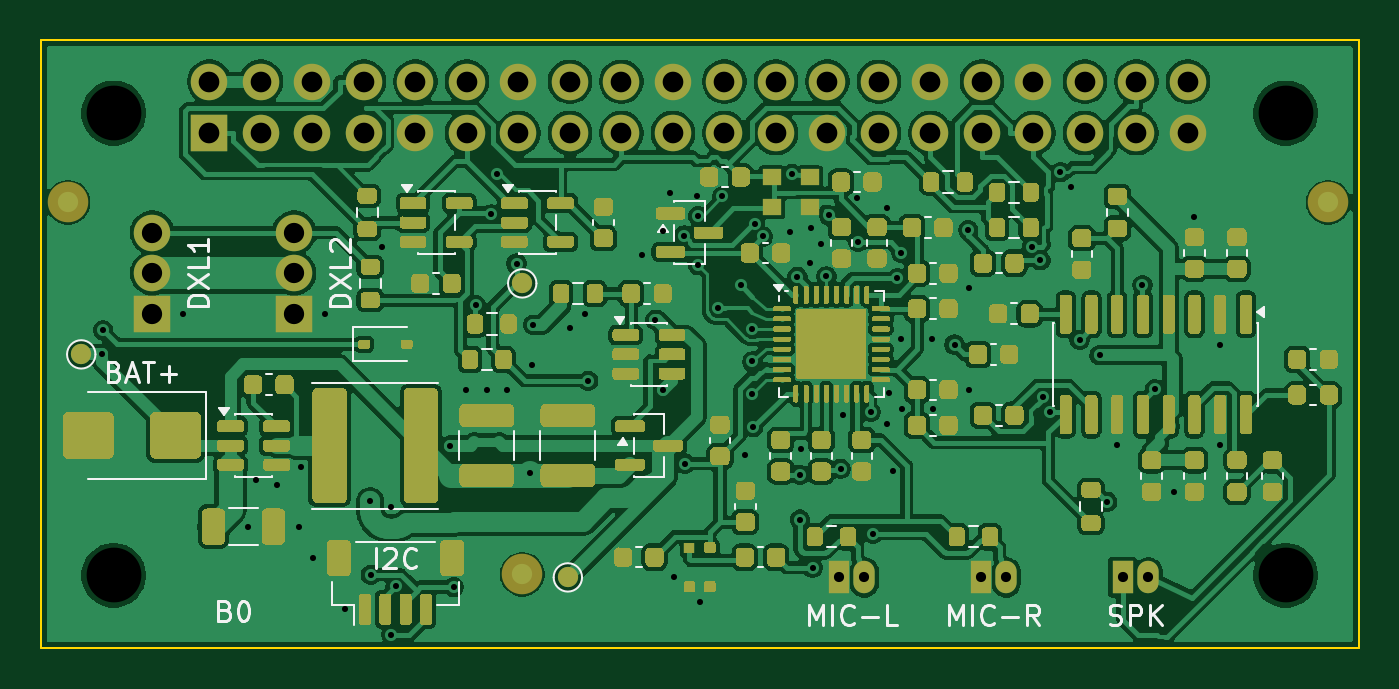
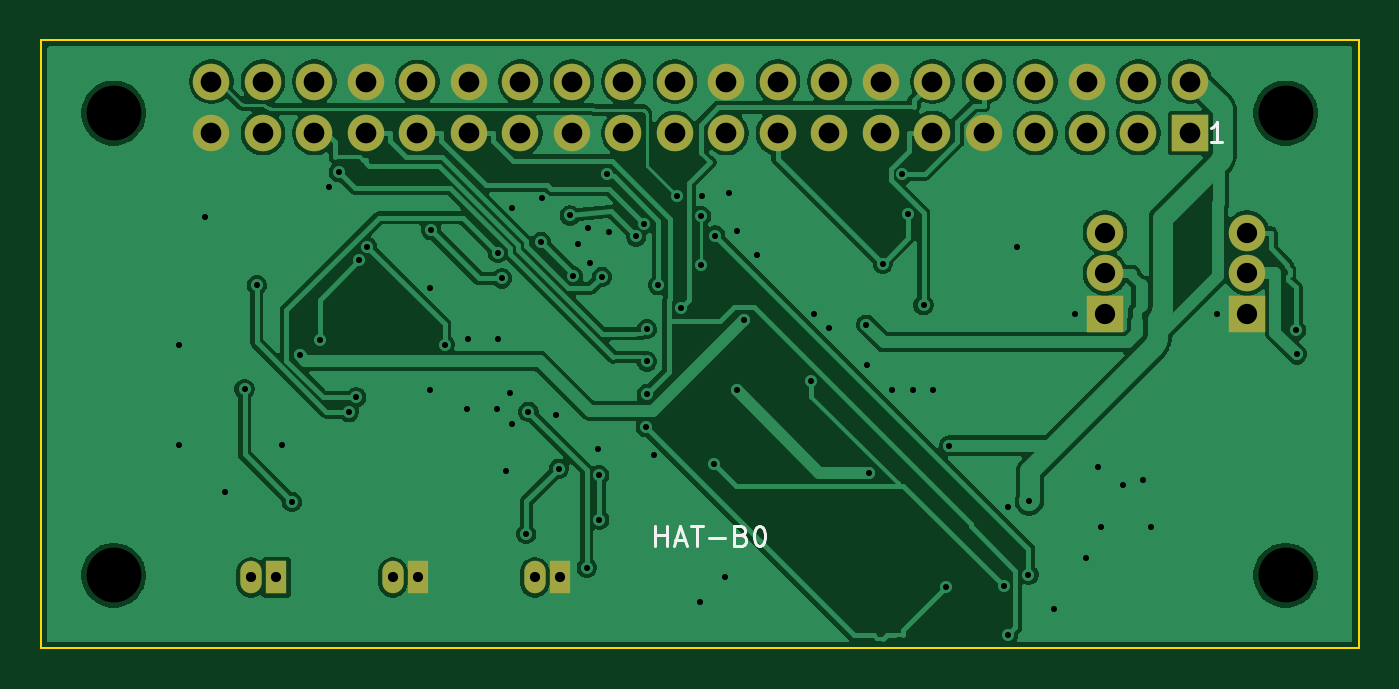
Circuit board: 10 layer files. Board 65.0 x 30.0 mm.
- bottom_copper: custom_hat_rev_b-B_Cu.gbl (124220 bytes)
- bottom_mask: custom_hat_rev_b-B_Mask.gbs (2035 bytes)
- bottom_silk: custom_hat_rev_b-B_Silkscreen.gbo (3235 bytes)
- outline: custom_hat_rev_b-Edge_Cuts.gm1 (750 bytes)
- top_copper: custom_hat_rev_b-F_Cu.gtl (346002 bytes)
- top_mask: custom_hat_rev_b-F_Mask.gts (68231 bytes)
- paste: custom_hat_rev_b-F_Paste.gtp (67517 bytes)
- top_silk: custom_hat_rev_b-F_Silkscreen.gto (23026 bytes)
- drill: custom_hat_rev_b-NPTH.drl (384 bytes)
- drill: custom_hat_rev_b-PTH.drl (3036 bytes)

=== bottom_copper: custom_hat_rev_b-B_Cu.gbl (124220 bytes, source omitted) ===
=== bottom_mask: custom_hat_rev_b-B_Mask.gbs ===
G04 #@! TF.GenerationSoftware,KiCad,Pcbnew,10.0.7*
G04 #@! TF.CreationDate,2026-11-04T18:57:24+08:00*
G04 #@! TF.ProjectId,custom_hat_rev_b,63757374-6f6d-45f6-9861-745f7265765f,B.0 CANDIDATE*
G04 #@! TF.SameCoordinates,Original*
G04 #@! TF.FileFunction,Soldermask,Bot*
G04 #@! TF.FilePolarity,Negative*
%FSLAX46Y46*%
G04 Gerber Fmt 4.6, Leading zero omitted, Abs format (unit mm)*
G04 Created by KiCad (PCBNEW 10.0.7) date 2026-11-04 18:57:24*
%MOMM*%
%LPD*%
G01*
G04 APERTURE LIST*
%ADD10R,1.800000X1.800000*%
%ADD11O,1.800000X1.800000*%
%ADD12R,1.050000X1.600000*%
%ADD13O,1.050000X1.600000*%
G04 APERTURE END LIST*
D10*
X105500000Y-113500000D03*
D11*
X105500000Y-111500000D03*
X105500000Y-109500000D03*
D12*
X153375000Y-126500000D03*
D13*
X154625000Y-126500000D03*
D12*
X139375000Y-126500000D03*
D13*
X140625000Y-126500000D03*
D10*
X112500000Y-113500000D03*
D11*
X112500000Y-111500000D03*
X112500000Y-109500000D03*
D12*
X146375000Y-126500000D03*
D13*
X147625000Y-126500000D03*
D10*
X108320000Y-104590000D03*
D11*
X108320000Y-102050000D03*
X110860000Y-104590000D03*
X110860000Y-102050000D03*
X113400000Y-104590000D03*
X113400000Y-102050000D03*
X115940000Y-104590000D03*
X115940000Y-102050000D03*
X118480000Y-104590000D03*
X118480000Y-102050000D03*
X121020000Y-104590000D03*
X121020000Y-102050000D03*
X123560000Y-104590000D03*
X123560000Y-102050000D03*
X126100000Y-104590000D03*
X126100000Y-102050000D03*
X128640000Y-104590000D03*
X128640000Y-102050000D03*
X131180000Y-104590000D03*
X131180000Y-102050000D03*
X133720000Y-104590000D03*
X133720000Y-102050000D03*
X136260000Y-104590000D03*
X136260000Y-102050000D03*
X138800000Y-104590000D03*
X138800000Y-102050000D03*
X141340000Y-104590000D03*
X141340000Y-102050000D03*
X143880000Y-104590000D03*
X143880000Y-102050000D03*
X146420000Y-104590000D03*
X146420000Y-102050000D03*
X148960000Y-104590000D03*
X148960000Y-102050000D03*
X151500000Y-104590000D03*
X151500000Y-102050000D03*
X154040000Y-104590000D03*
X154040000Y-102050000D03*
X156580000Y-104590000D03*
X156580000Y-102050000D03*
M02*

=== bottom_silk: custom_hat_rev_b-B_Silkscreen.gbo ===
G04 #@! TF.GenerationSoftware,KiCad,Pcbnew,10.0.7*
G04 #@! TF.CreationDate,2026-11-04T18:57:24+08:00*
G04 #@! TF.ProjectId,custom_hat_rev_b,63757374-6f6d-45f6-9861-745f7265765f,B.0 CANDIDATE*
G04 #@! TF.SameCoordinates,Original*
G04 #@! TF.FileFunction,Legend,Bot*
G04 #@! TF.FilePolarity,Positive*
%FSLAX46Y46*%
G04 Gerber Fmt 4.6, Leading zero omitted, Abs format (unit mm)*
G04 Created by KiCad (PCBNEW 10.0.7) date 2026-11-04 18:57:24*
%MOMM*%
%LPD*%
G01*
G04 APERTURE LIST*
%ADD10C,0.150000*%
G04 APERTURE END LIST*
D10*
X106714285Y-105044819D02*
X107285713Y-105044819D01*
X106999999Y-105044819D02*
X106999999Y-104044819D01*
X106999999Y-104044819D02*
X107095237Y-104187676D01*
X107095237Y-104187676D02*
X107190475Y-104282914D01*
X107190475Y-104282914D02*
X107285713Y-104330533D01*
X134690475Y-124954819D02*
X134690475Y-123954819D01*
X134690475Y-124431009D02*
X134119047Y-124431009D01*
X134119047Y-124954819D02*
X134119047Y-123954819D01*
X133690475Y-124669104D02*
X133214285Y-124669104D01*
X133785713Y-124954819D02*
X133452380Y-123954819D01*
X133452380Y-123954819D02*
X133119047Y-124954819D01*
X132928570Y-123954819D02*
X132357142Y-123954819D01*
X132642856Y-124954819D02*
X132642856Y-123954819D01*
X132023808Y-124573866D02*
X131261904Y-124573866D01*
X130452380Y-124431009D02*
X130309523Y-124478628D01*
X130309523Y-124478628D02*
X130261904Y-124526247D01*
X130261904Y-124526247D02*
X130214285Y-124621485D01*
X130214285Y-124621485D02*
X130214285Y-124764342D01*
X130214285Y-124764342D02*
X130261904Y-124859580D01*
X130261904Y-124859580D02*
X130309523Y-124907200D01*
X130309523Y-124907200D02*
X130404761Y-124954819D01*
X130404761Y-124954819D02*
X130785713Y-124954819D01*
X130785713Y-124954819D02*
X130785713Y-123954819D01*
X130785713Y-123954819D02*
X130452380Y-123954819D01*
X130452380Y-123954819D02*
X130357142Y-124002438D01*
X130357142Y-124002438D02*
X130309523Y-124050057D01*
X130309523Y-124050057D02*
X130261904Y-124145295D01*
X130261904Y-124145295D02*
X130261904Y-124240533D01*
X130261904Y-124240533D02*
X130309523Y-124335771D01*
X130309523Y-124335771D02*
X130357142Y-124383390D01*
X130357142Y-124383390D02*
X130452380Y-124431009D01*
X130452380Y-124431009D02*
X130785713Y-124431009D01*
X129595237Y-123954819D02*
X129499999Y-123954819D01*
X129499999Y-123954819D02*
X129404761Y-124002438D01*
X129404761Y-124002438D02*
X129357142Y-124050057D01*
X129357142Y-124050057D02*
X129309523Y-124145295D01*
X129309523Y-124145295D02*
X129261904Y-124335771D01*
X129261904Y-124335771D02*
X129261904Y-124573866D01*
X129261904Y-124573866D02*
X129309523Y-124764342D01*
X129309523Y-124764342D02*
X129357142Y-124859580D01*
X129357142Y-124859580D02*
X129404761Y-124907200D01*
X129404761Y-124907200D02*
X129499999Y-124954819D01*
X129499999Y-124954819D02*
X129595237Y-124954819D01*
X129595237Y-124954819D02*
X129690475Y-124907200D01*
X129690475Y-124907200D02*
X129738094Y-124859580D01*
X129738094Y-124859580D02*
X129785713Y-124764342D01*
X129785713Y-124764342D02*
X129833332Y-124573866D01*
X129833332Y-124573866D02*
X129833332Y-124335771D01*
X129833332Y-124335771D02*
X129785713Y-124145295D01*
X129785713Y-124145295D02*
X129738094Y-124050057D01*
X129738094Y-124050057D02*
X129690475Y-124002438D01*
X129690475Y-124002438D02*
X129595237Y-123954819D01*
M02*

=== outline: custom_hat_rev_b-Edge_Cuts.gm1 ===
G04 #@! TF.GenerationSoftware,KiCad,Pcbnew,10.0.7*
G04 #@! TF.CreationDate,2026-11-04T18:57:24+08:00*
G04 #@! TF.ProjectId,custom_hat_rev_b,63757374-6f6d-45f6-9861-745f7265765f,B.0 CANDIDATE*
G04 #@! TF.SameCoordinates,Original*
G04 #@! TF.FileFunction,Profile,NP*
%FSLAX46Y46*%
G04 Gerber Fmt 4.6, Leading zero omitted, Abs format (unit mm)*
G04 Created by KiCad (PCBNEW 10.0.7) date 2026-11-04 18:57:24*
%MOMM*%
%LPD*%
G01*
G04 APERTURE LIST*
G04 #@! TA.AperFunction,Profile*
%ADD10C,0.100000*%
G04 #@! TD*
G04 APERTURE END LIST*
D10*
X100000000Y-100000000D02*
X165000000Y-100000000D01*
X100000000Y-130000000D02*
X100000000Y-100000000D01*
X165000000Y-100000000D02*
X165000000Y-130000000D01*
X165000000Y-130000000D02*
X100000000Y-130000000D01*
M02*

=== top_copper: custom_hat_rev_b-F_Cu.gtl (346002 bytes, source omitted) ===
=== top_mask: custom_hat_rev_b-F_Mask.gts (68231 bytes, source omitted) ===
=== paste: custom_hat_rev_b-F_Paste.gtp (67517 bytes, source omitted) ===
=== top_silk: custom_hat_rev_b-F_Silkscreen.gto (23026 bytes, source omitted) ===
=== drill: custom_hat_rev_b-NPTH.drl ===
M48
; DRILL file KiCad 10.0.7 date 2026-11-04T18:57:24
; FORMAT={-:-/ absolute / metric / decimal}
; #@! TF.CreationDate,2026-11-04T18:57:24+08:00
; #@! TF.GenerationSoftware,Kicad,Pcbnew,10.0.7
; #@! TF.FileFunction,NonPlated,1,2,NPTH
FMAT,2
METRIC
; #@! TA.AperFunction,NonPlated,NPTH,ComponentDrill
T1C2.700
%
G90
G05
T1
X103.6Y-103.6
X103.6Y-126.4
X161.4Y-103.6
X161.4Y-126.4
M30

=== drill: custom_hat_rev_b-PTH.drl ===
M48
; DRILL file KiCad 10.0.7 date 2026-11-04T18:57:24
; FORMAT={-:-/ absolute / metric / decimal}
; #@! TF.CreationDate,2026-11-04T18:57:24+08:00
; #@! TF.GenerationSoftware,Kicad,Pcbnew,10.0.7
; #@! TF.FileFunction,Plated,1,2,PTH
FMAT,2
METRIC
; #@! TA.AperFunction,Plated,PTH,ViaDrill
T1C0.300
; #@! TA.AperFunction,Plated,PTH,ComponentDrill
T2C0.500
; #@! TA.AperFunction,Plated,PTH,ComponentDrill
T3C1.000
; #@! TA.AperFunction,Plated,PTH,ComponentDrill
T4C1.020
%
G90
G05
T1
X103.037Y-115.5
X103.081Y-114.316
X107.0Y-113.5
X110.225Y-124.0
X110.637Y-121.7
X111.637Y-121.95
X112.725Y-124.0
X112.85Y-121.044
X113.45Y-125.55
X114.0Y-113.5
X115.0Y-128.075
X116.25Y-122.75
X116.283Y-126.367
X116.826Y-110.184
X117.3Y-129.333
X117.3Y-123.05
X117.504Y-126.943
X120.178Y-120.0
X120.369Y-126.976
X121.0Y-117.275
X121.456Y-113.071
X122.0Y-117.275
X122.227Y-108.594
X122.494Y-106.616
X123.0Y-117.275
X123.472Y-111.019
X124.141Y-121.334
X124.25Y-116.025
X124.279Y-114.036
X126.112Y-114.2
X126.862Y-113.5
X126.997Y-116.798
X129.675Y-110.6
X130.3Y-113.798
X130.675Y-117.261
X130.675Y-109.425
X131.062Y-107.55
X131.245Y-126.465
X131.737Y-109.639
X131.789Y-120.884
X132.375Y-107.7
X132.425Y-108.675
X132.425Y-111.1
X132.505Y-127.715
X133.418Y-113.225
X133.625Y-107.7
X134.537Y-112.087
X134.75Y-120.475
X135.1Y-114.25
X135.1Y-115.85
X135.1Y-117.45
X135.149Y-119.087
X135.22Y-109.05
X135.626Y-109.684
X136.956Y-109.475
X137.05Y-106.6
X137.319Y-111.673
X137.45Y-121.45
X137.45Y-123.65
X137.5Y-120.188
X137.924Y-110.998
X138.0Y-109.275
X138.068Y-126.02
X138.5Y-110.062
X138.75Y-111.65
X138.9Y-108.65
X139.45Y-121.15
X139.562Y-118.5
X140.269Y-107.785
X140.321Y-109.948
X140.943Y-118.338
X141.05Y-124.35
X141.75Y-108.275
X141.75Y-118.938
X141.861Y-117.381
X142.044Y-121.276
X142.251Y-111.751
X142.438Y-114.75
X142.447Y-110.501
X142.5Y-118.188
X143.938Y-114.75
X143.994Y-118.197
X145.074Y-115.016
X145.749Y-109.37
X145.775Y-112.25
X145.775Y-117.25
X148.889Y-110.203
X149.304Y-110.86
X149.431Y-117.616
X149.797Y-118.35
X150.294Y-106.509
X150.794Y-107.259
X151.241Y-114.779
X152.226Y-115.541
X152.608Y-122.771
X153.095Y-119.975
X154.34Y-112.085
X154.946Y-117.218
X155.9Y-122.275
X156.9Y-108.725
X158.175Y-115.025
X158.175Y-119.975
T2
X139.375Y-126.5
X140.625Y-126.5
X146.375Y-126.5
X147.625Y-126.5
X153.375Y-126.5
X154.625Y-126.5
T3
X105.5Y-109.5
X105.5Y-111.5
X105.5Y-113.5
X112.5Y-109.5
X112.5Y-111.5
X112.5Y-113.5
T4
X108.32Y-102.05
X108.32Y-104.59
X110.86Y-102.05
X110.86Y-104.59
X113.4Y-102.05
X113.4Y-104.59
X115.94Y-102.05
X115.94Y-104.59
X118.48Y-102.05
X118.48Y-104.59
X121.02Y-102.05
X121.02Y-104.59
X123.56Y-102.05
X123.56Y-104.59
X126.1Y-102.05
X126.1Y-104.59
X128.64Y-102.05
X128.64Y-104.59
X131.18Y-102.05
X131.18Y-104.59
X133.72Y-102.05
X133.72Y-104.59
X136.26Y-102.05
X136.26Y-104.59
X138.8Y-102.05
X138.8Y-104.59
X141.34Y-102.05
X141.34Y-104.59
X143.88Y-102.05
X143.88Y-104.59
X146.42Y-102.05
X146.42Y-104.59
X148.96Y-102.05
X148.96Y-104.59
X151.5Y-102.05
X151.5Y-104.59
X154.04Y-102.05
X154.04Y-104.59
X156.58Y-102.05
X156.58Y-104.59
M30
